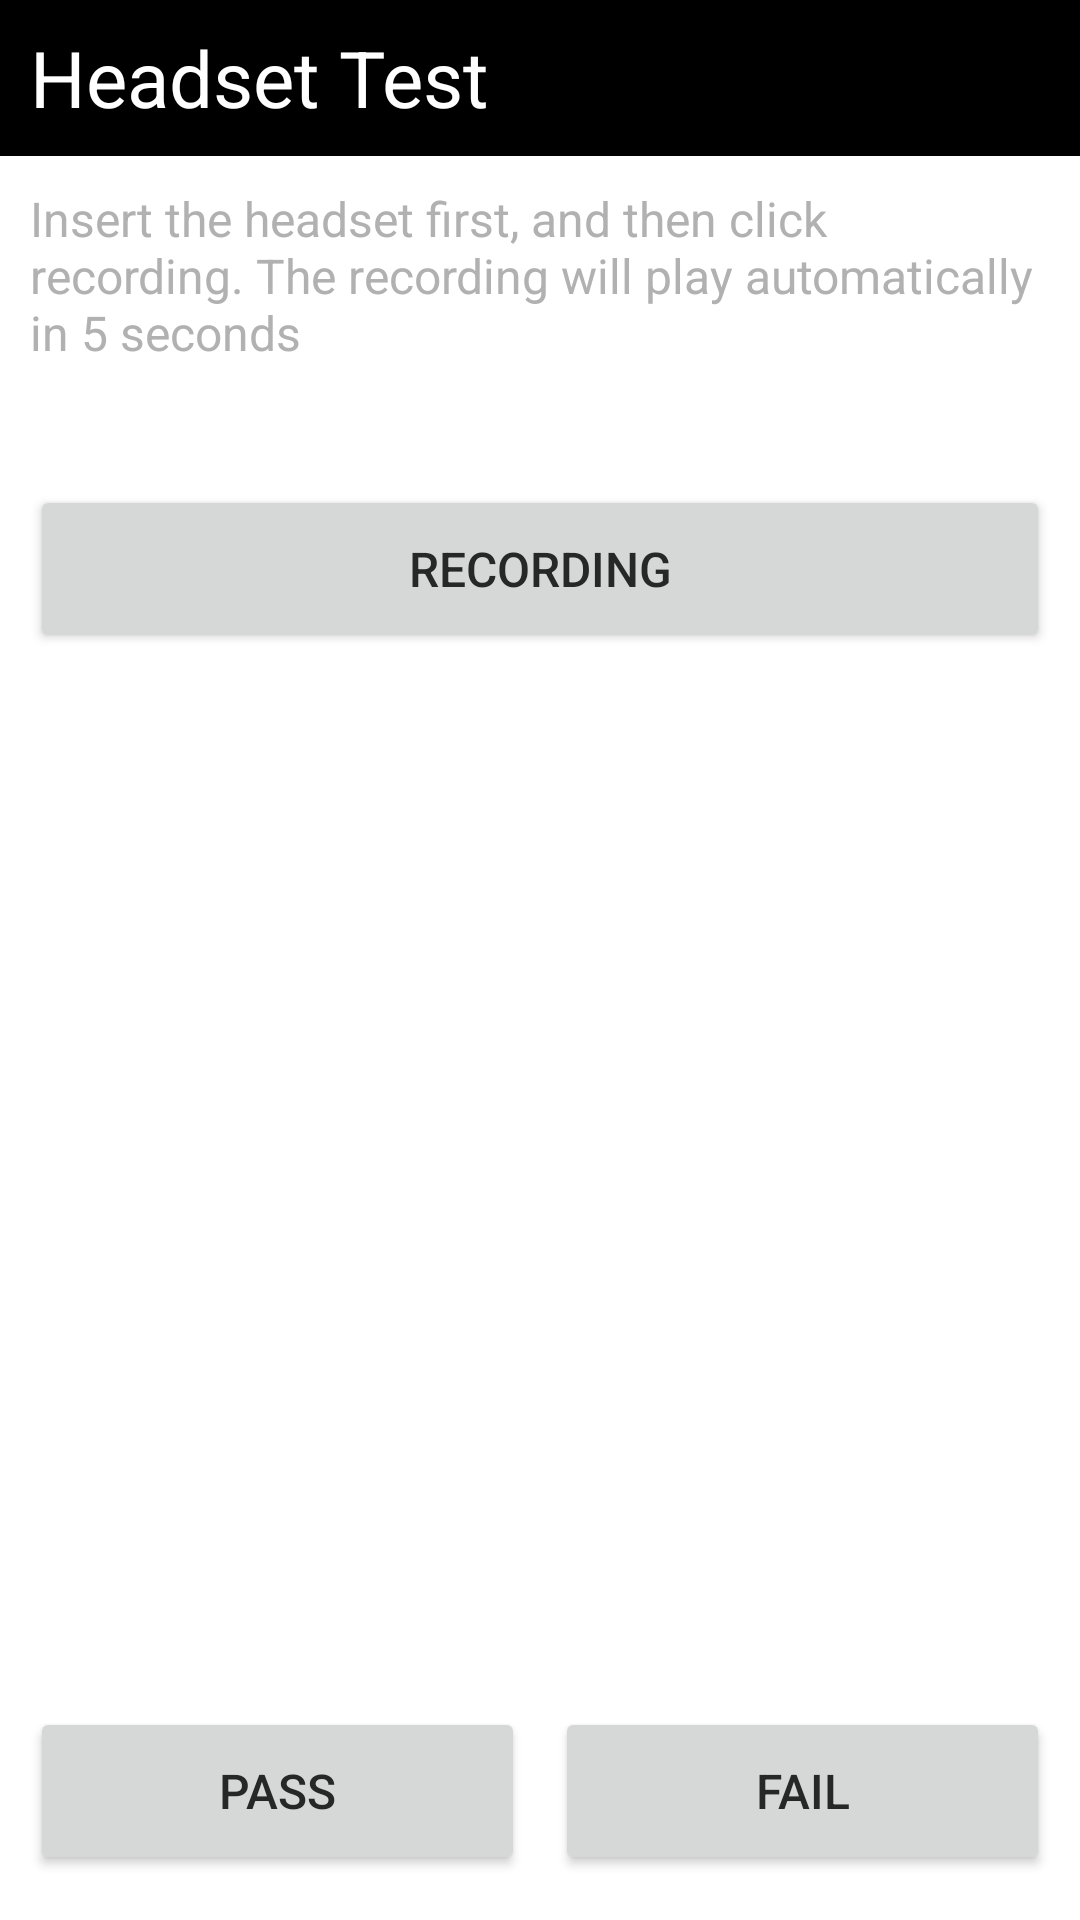

Produce the Android XML layout that renders to this screen, including the resource entries it uses.
<!-- AndroidManifest.xml: application theme Theme.SRFactoryMode -->
<!-- res/layout/activity_headset_test.xml -->
<?xml version="1.0" encoding="utf-8"?>
<LinearLayout xmlns:android="http://schemas.android.com/apk/res/android"
    xmlns:tools="http://schemas.android.com/tools"
    android:layout_width="match_parent"
    android:layout_height="match_parent"
    android:orientation="vertical"
    tools:context=".activities.test.HeadsetTestActivity">

    <com.google.android.material.appbar.AppBarLayout
        android:layout_width="match_parent"
        android:layout_height="@dimen/dimen_appbar_height"
        android:gravity="center_vertical"
        android:paddingStart="@dimen/dimen_small_spacing"
        android:background="@color/black">

        <TextView
            android:layout_width="wrap_content"
            android:layout_height="wrap_content"
            android:text="@string/headset_test"
            android:textSize="@dimen/dimen_appbar_text"
            android:textColor="@color/white" />
    </com.google.android.material.appbar.AppBarLayout>

    <LinearLayout
        android:layout_width="match_parent"
        android:layout_height="wrap_content"
        android:paddingStart="@dimen/dimen_small_spacing"
        android:paddingEnd="@dimen/dimen_small_spacing"
        android:paddingTop="@dimen/dimen_small_spacing"
        android:orientation="vertical">

        <TextView
            android:layout_width="wrap_content"
            android:layout_height="wrap_content"
            android:minHeight="@dimen/dimen_test_text_height"
            android:text="@string/headset_test_tip_1"
            android:theme="@style/testText" />

        <TextView
            android:id="@+id/headset_tips"
            android:layout_width="wrap_content"
            android:layout_height="wrap_content"
            android:minHeight="@dimen/dimen_test_text_height"
            android:theme="@style/testText" />

        <Button
            android:id="@+id/test_btn"
            android:layout_width="match_parent"
            android:layout_height="wrap_content"
            android:minHeight="@dimen/dimen_main_btn"
            android:text="@string/mike_test_btn_1"
            android:theme="@style/NormalButton" />

        <Button
            android:id="@+id/testing_btn"
            android:layout_width="match_parent"
            android:layout_height="wrap_content"
            android:minHeight="@dimen/dimen_main_btn"
            android:text="@string/mike_test_btn_2"
            android:visibility="gone"
            android:theme="@style/NormalButton" />

        <Button
            android:id="@+id/retest_btn"
            android:layout_width="match_parent"
            android:layout_height="wrap_content"
            android:minHeight="@dimen/dimen_main_btn"
            android:text="@string/mike_test_btn_3"
            android:visibility="gone"
            android:theme="@style/NormalButton" />
    </LinearLayout>

    <LinearLayout
        android:layout_width="match_parent"
        android:layout_height="match_parent"
        android:orientation="horizontal"
        android:paddingLeft="@dimen/dimen_small_spacing"
        android:paddingRight="@dimen/dimen_small_spacing"
        android:gravity="bottom"
        android:paddingBottom="@dimen/dimen_middle_spacing">

        <Button
            android:id="@+id/pass"
            android:layout_width="@dimen/dimen_0"
            android:layout_height="wrap_content"
            android:minHeight="@dimen/dimen_main_btn"
            android:layout_weight="1"
            android:text="@string/pass"
            android:theme="@style/NormalButton" />

        <View
            android:layout_width="@dimen/dimen_small_spacing"
            android:layout_height="@dimen/dimen_main_btn" />

        <Button
            android:id="@+id/fail"
            android:layout_width="@dimen/dimen_0"
            android:layout_height="wrap_content"
            android:minHeight="@dimen/dimen_main_btn"
            android:layout_weight="1"
            android:text="@string/fail"
            android:theme="@style/NormalButton" />
    </LinearLayout>
</LinearLayout>
<!-- resources referenced by this layout -->
<resources>
  <color name="black">#FF000000</color>
  <color name="white">#FFFFFFFF</color>
  <dimen name="dimen_0">0dp</dimen>
  <dimen name="dimen_appbar_height">52dp</dimen>
  <dimen name="dimen_appbar_text">26sp</dimen>
  <dimen name="dimen_main_btn">56dp</dimen>
  <dimen name="dimen_middle_spacing">15dp</dimen>
  <dimen name="dimen_small_spacing">10dp</dimen>
  <dimen name="dimen_test_text_height">40dp</dimen>
  <string name="fail">FAIL</string>
  <string name="headset_test">Headset Test</string>
  <string name="headset_test_tip_1">Insert the headset first, and then click recording. The recording will play automatically in 5 seconds</string>
  <string name="mike_test_btn_1">RECORDING</string>
  <string name="mike_test_btn_2">Testing in progress</string>
  <string name="mike_test_btn_3">RETEST</string>
  <string name="pass">PASS</string>
  <style name="NormalButton">
          <item name="android:textSize">@dimen/dimen_main_btn_text</item>
          <item name="android:textColor">@color/black_btn_text</item>
          <item name="android:backgroundTint">@color/grey_btn</item>
      </style>
  <style name="testText">
          <item name="android:textSize">@dimen/dimen_test_text_size</item>
          <item name="android:textColor">@color/black_test_text</item>
          <item name="android:gravity">center_vertical</item>
      </style>
  <style name="Theme.SRFactoryMode" parent="Theme.MaterialComponents.DayNight.NoActionBar">
          
          <item name="colorPrimary">@color/black</item>
          <item name="colorPrimaryVariant">@color/black</item>
          <item name="colorOnPrimary">@color/white</item>
          
          <item name="colorSecondary">@color/teal_200</item>
          <item name="colorSecondaryVariant">@color/teal_700</item>
          <item name="colorOnSecondary">@color/black</item>
          
          <item name="android:statusBarColor">?attr/colorPrimaryVariant</item>
          
      </style>
  <dimen name="dimen_main_btn_text">16sp</dimen>
  <color name="black_btn_text">#252827</color>
  <color name="grey_btn">#D6D8D7</color>
  <dimen name="dimen_test_text_size">16sp</dimen>
  <color name="black_test_text">#B1B1B1</color>
  <color name="teal_200">#FF03DAC5</color>
  <color name="teal_700">#FF018786</color>
</resources>
